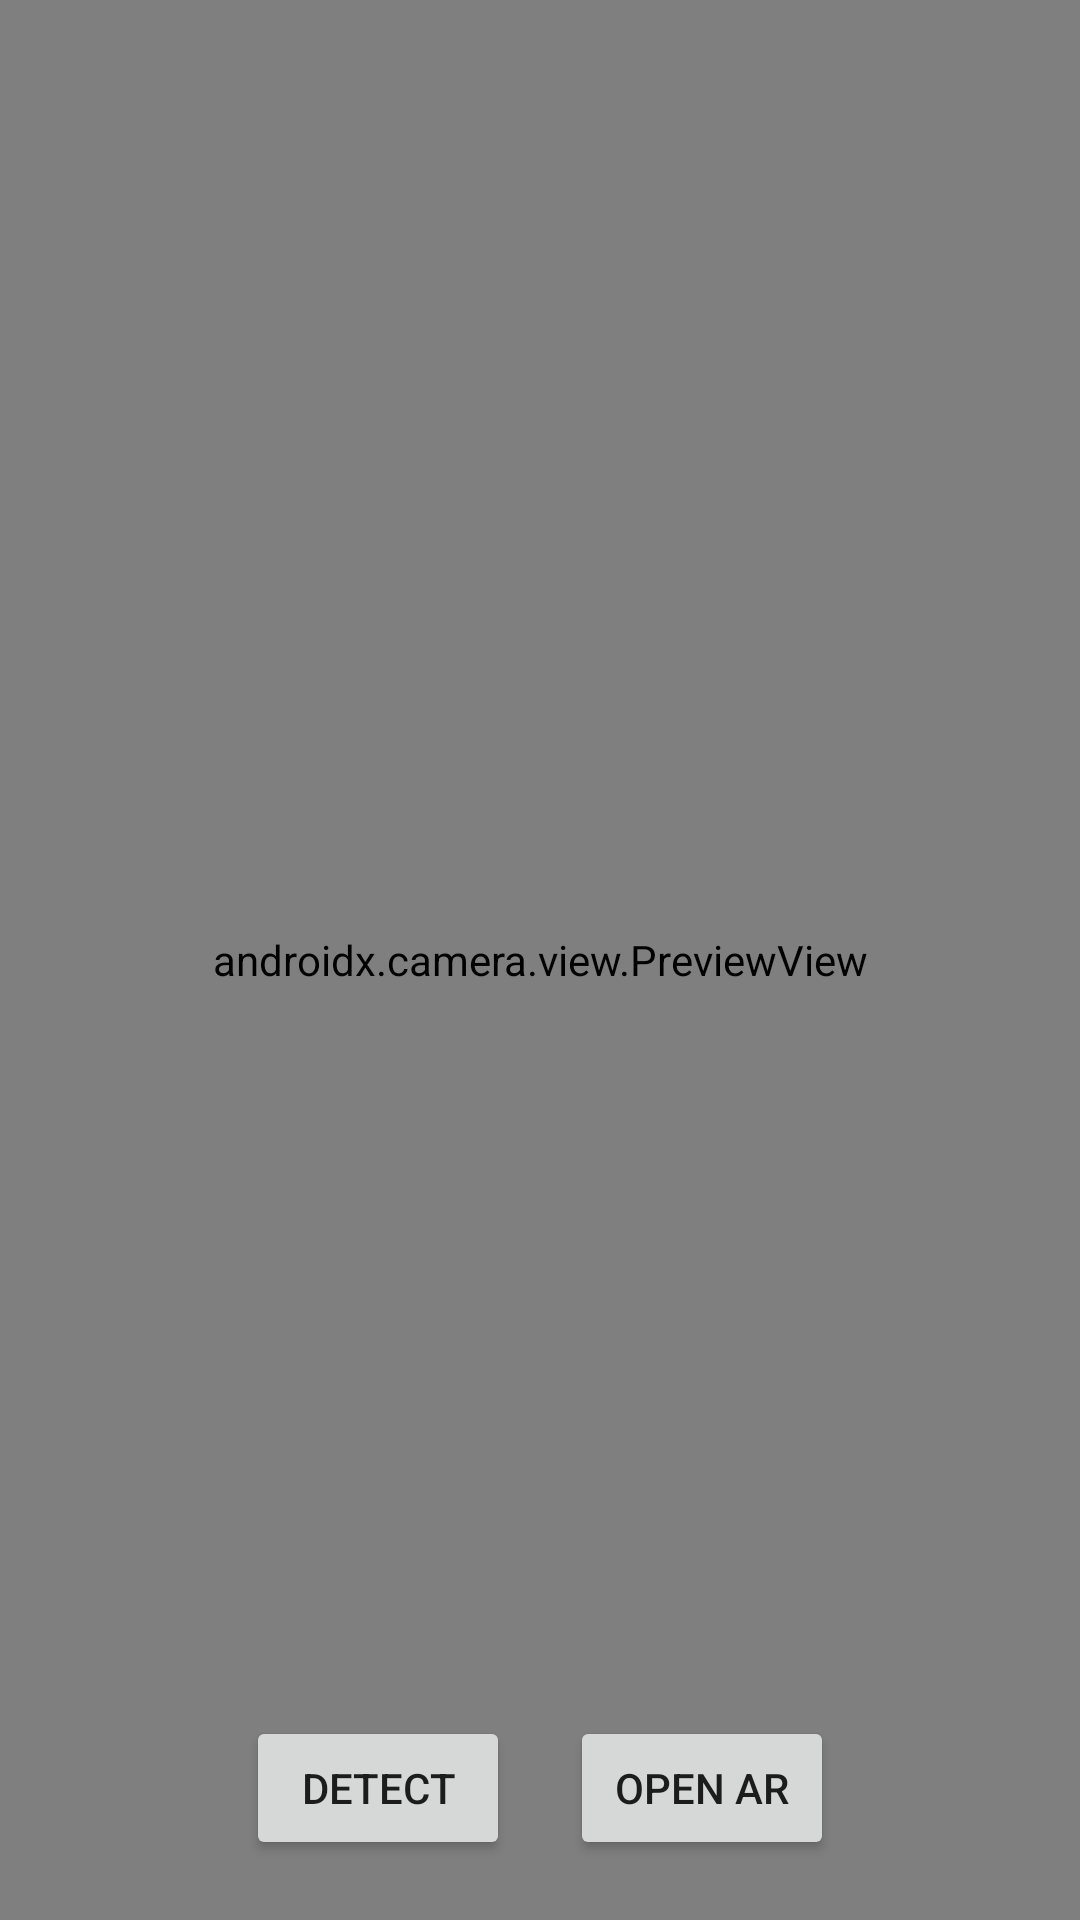

Android layout source for this screen:
<!-- AndroidManifest.xml: application theme Theme.SampleAR -->
<!-- res/layout/activity_main.xml -->
<?xml version="1.0" encoding="utf-8"?>
<RelativeLayout xmlns:android="http://schemas.android.com/apk/res/android"
    xmlns:app="http://schemas.android.com/apk/res-auto"
    xmlns:tools="http://schemas.android.com/tools"
    android:layout_width="match_parent"
    android:layout_height="match_parent"
    tools:context=".MainActivity">

    <FrameLayout
        android:layout_width="match_parent"
        android:layout_height="match_parent">

        <androidx.camera.view.PreviewView
            android:id="@+id/cameraView"
            android:layout_width="match_parent"
            android:layout_height="match_parent"/>

    </FrameLayout>

    <LinearLayout
        android:id="@+id/buttons"
        android:layout_width="match_parent"
        android:layout_height="wrap_content"
        android:orientation="horizontal"
        android:layout_alignParentBottom="true"
        android:layout_centerHorizontal="true"
        android:gravity="center_horizontal">

        <Button
            android:layout_width="wrap_content"
            android:layout_height="wrap_content"
            android:id="@+id/button"
            android:layout_marginBottom="20dp"
            android:text="Detect"
            android:layout_marginEnd="10dp"
            />

        <Button
            android:layout_width="wrap_content"
            android:layout_height="wrap_content"
            android:id="@+id/arButton"
            android:layout_marginBottom="20dp"
            android:text="Open AR"
            android:layout_marginStart="10dp"
            android:onClick="openArView"
            />

    </LinearLayout>

</RelativeLayout>
<!-- resources referenced by this layout -->
<resources>
  <style name="Theme.SampleAR" parent="Theme.MaterialComponents.DayNight.DarkActionBar">
          
          <item name="colorPrimary">@color/purple_500</item>
          <item name="colorPrimaryVariant">@color/purple_700</item>
          <item name="colorOnPrimary">@color/white</item>
          
          <item name="colorSecondary">@color/teal_200</item>
          <item name="colorSecondaryVariant">@color/teal_700</item>
          <item name="colorOnSecondary">@color/black</item>
          
          <item name="android:statusBarColor" tools:targetApi="l">?attr/colorPrimaryVariant</item>
          
      </style>
  <!-- not gathered from this repository: default colours our renderer supplied (Android Studio template values) -->
  <color name="purple_500">#FF6200EE</color>
  <color name="purple_700">#FF3700B3</color>
  <color name="teal_200">#FF03DAC5</color>
  <color name="teal_700">#FF018786</color>
  <color name="black">#FF000000</color>
  <color name="white">#FFFFFFFF</color>
</resources>
